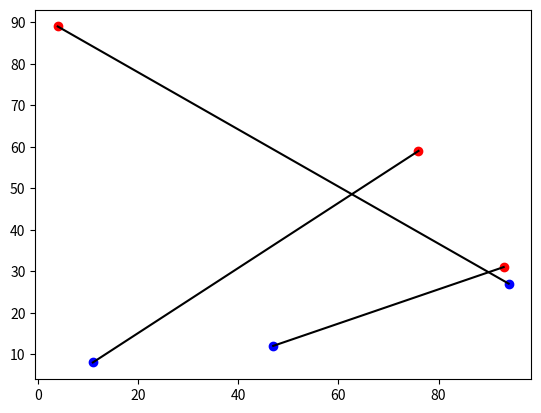
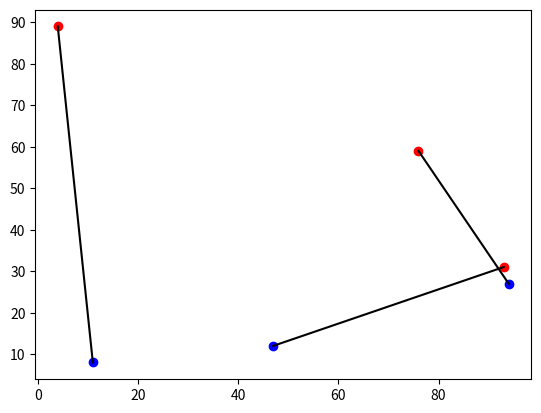
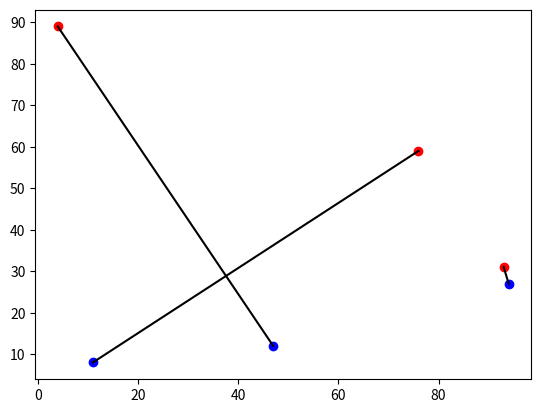
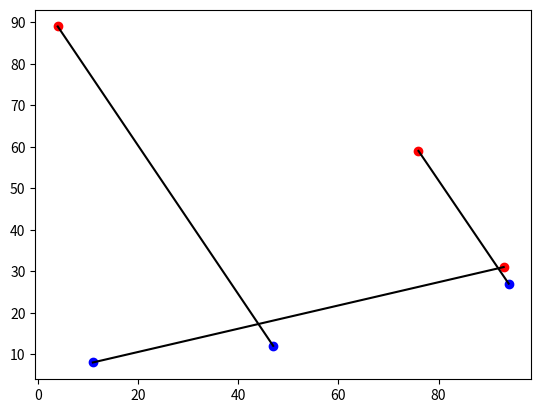
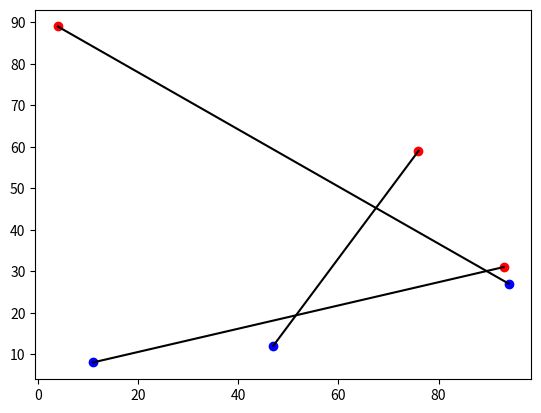
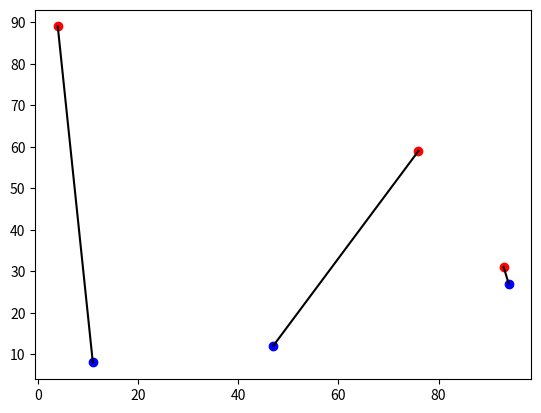

Write the Python code that produced these figures, in order.
# Implementation of the algorithm described in Dijkstra's Reasoning About
# Programs problem 2.

# coding style : https://www.python.org/dev/peps/pep-0008/
import random
import matplotlib.pyplot as plt # I will use matplotlib to draw points and lines. https://matplotlib.org/tutorials/introductory/usage.html#sphx-glr-tutorials-introductory-usage-py

class coloredPoint:
    """ Represents a colored point."""
    def __init__(self, color, x, y):
        """ Constructor."""
        self.color = color # 0 = red, 1 = blue.
        self.x = x
        self.y = y

class FiniteLine:
    """ Represents a line connecting two colored points."""
    def setline(self, slp, yintercept):
        """ Construct a line by slope and y intercept.
        Standard equation for representing a line y = m * x + b =
        slp * x + yintercept. """
        self.slp = slp
        self.yintercept = yintercept

    def __init__(self, point0, point1):
        """ Construct a line from two points."""
        # TODO: How to address possible errors due to floating point precision?

        # Calculate the slope = delta_y/delta_x.
        if point0.x > point1.x:
            # Save the point with the greater x-coordinate in self.point1 and
            # save the point with the lesser x-coordinate in self.point0. This
            # will be used in the self.intersection() test.
            self.point1 = point0
            self.point0 = point1
        else:
            self.point1 = point1
            self.point0 = point0

        dx = self.point1.x - self.point0.x
        dy = self.point1.y - self.point0.y
        slp = dy/dx

        # Calculate the y-intercept. y - m * x = b
        yintercept = point0.y - slp * point0.x

        yintercept2 = point1.y - slp * point1.x # TODO: Fix yintercept2 != yintercept

        self.setline(slp, yintercept)
        print("Line: y = " + str(self.slp) + " * x + " + str(self.yintercept) + " || " + str(yintercept2))

    def intersects(self, other_finite_line):
        """ Determines if this line intersects with other_finite_line. The lines
        intersect if the x-coordinate of the computed intersection lies between
        the x-range of this line and the x-range of other_finite_line."""

        # Calculate the x-coordinate of the intersection between this line and
        # other_finite_line
        dslp = self.slp - other_finite_line.slp
        dyintercept = self.yintercept - other_finite_line.yintercept
        x_intersection = -dyintercept/dslp

        return x_intersection >= self.point0.x and x_intersection <= self.point1.x \
        and x_intersection >= other_finite_line.point0.x and \
        x_intersection <= other_finite_line.point1.x


def create_coordinates(n, coordsmin, coordsmax):
    """ Returns a list of n distinct numbers in the range coordsmin <= c <= coordsmax. min/max should be integers."""
    return random.sample(range(coordsmin, coordsmax + 1), n) # sample() takes random samples without replacement. This ensures distinct coordinates.

def create_points(n, xmin, xmax, ymin, ymax):
    """ Returns a list of n distinct point. color = 0 means red, 1 means blue """

    ####

    # Comment out these lines so I can do testing and development with the same
    # set of points.
    #xcoords = create_coordinates(n, xmin, xmax)
    #ycoords = create_coordinates(n, ymin, ymax)
    #print(xcoords)
    #print(ycoords)

    ###

    xcoords = [93, 4, 76, 47, 94, 11]
    ycoords = [31, 89, 59, 12, 27, 8]
    points = []
    for i in range(n):
        points.append(coloredPoint(0, xcoords[i], ycoords[i]))

    return points

def plot_points(conn_matrix, redpts, bluepts):
    """ Plots the given points."""

    fig, ax = plt.subplots() # Matplotlib recipe for basic plotting.

    # Plot red points.
    for p in redpts:
        ax.plot(p.x, p.y, marker='.', color='red', markersize=12)

    # Plot blue points.
    for p in bluepts:
        ax.plot(p.x, p.y, marker='.', color='blue', markersize=12)

    # This connects the points according to the given boolean matrix.
    # Let the row index correspond to blue points and the column index
    # correspond to red points.
    # conn_matrix = [[False, True, False], # Hard-coded connection matrix.
    #                [True, False, False],
    #                [False, False, True]]

    # Connect the points with lines according to the above matrix.
    lines = []
    for i in range(len(conn_matrix)):
        for j in range(len(conn_matrix[i])):
            if conn_matrix[i][j]:
                # Create a FiniteLine object for each line
                tmp_line = FiniteLine(bluepts[i], redpts[j])
                lines.append(tmp_line)
                # Plot a line.
                ax.plot([bluepts[i].x, redpts[j].x], [bluepts[i].y, redpts[j].y], color='black')

    print("lines = ", lines)
    # Show the figure and block execution, if block=False you never see the
    # figure because it disappears once execution continues.
    plt.show(block=True)

# For testing purposes, count the number of possible red-blue point connection
# matrices.
print_count = 0

def print_conn(conn, *args):
    """ Prints the given connection matrix."""
    global print_count # See above.
    print_count += 1
    print(print_count)

    # Print the connection matrix 1 row at a time.
    for i in range(len(conn)):
        print(conn[i])

def conn_swap_rows(conn, i, j):
    """ Swap rows i and j of matrix conn."""

    if i == j: # Nothing to do.
        return

    tmp = conn[i]
    conn[i] = conn[j]
    conn[j] = tmp

def enum_conns_helper(mainrow, conn, conn_matrix_func, redpts=[], bluepts=[]):
    """ Recursive helper function for enumerating all possible connection matrices."""

    n = len(conn)

    for r in range(mainrow, n): # For every row at and subsequent to mainrow.
        tmpconn = conn.copy() # Take a copy of the original matrix.
        conn_swap_rows(tmpconn, mainrow, r) # Swap mainrow and current row.

        if mainrow == r:
            # No swap occurred, avoid printing a duplicate matrix. The
            # recursive call below will print any other permutations if any
            # exist.
            pass
        else:
            # print_conn(tmpconn) # Print this connection matrix.
            conn_matrix_func(tmpconn, redpts, bluepts)

        # Recursively print the next possible connection matrix.
        enum_conns_helper(mainrow + 1, tmpconn, conn_matrix_func, redpts, bluepts)

def enum_conns(conn, conn_matrix_func, redpts=[], bluepts=[]):
    """ Enumerates all possible red-blue point connections given a top-left to
    bottom-right diagonally initialized matrix."""

    # Enumerate the n matrices obtained by swapping the 0th row with each
    # subsequent row, including swapping the 0th row with the 0th row [sic].
    # I call these the "primary" connection matrices. For each primary
    # connection matrix, we recursively enumerate its permutations.
    # for r in range(n): # For each row in the matrix.
    #     tmpconn = conn.copy() # Take a copy of the given matrix.
    #     conn_swap_rows(tmpconn, 0, r)

    #     # TODO: Instead of printing the matrix add a argument to this function
    #     # that is a function itself, and that function is called with the
    #     # connection matrix as its argument.
    #     print_conn(tmpconn) # Print

    #     # Recursively enumerate permutations of the primary matrix tmpconn.
    #     enum_conns_helper(1, n, tmpconn)

    #####
    #####
    #####

    # Just a thought on simplification.
    tmpconn = conn.copy() # Take a copy of the given matrix.
    #print_conn(tmpconn)
    conn_matrix_func(tmpconn, redpts, bluepts)
    enum_conns_helper(0, tmpconn, conn_matrix_func, redpts, bluepts)


def init_conn_matrix(n):
    """ Returns a top-left to bottom-right diagonally initialized matrix."""
    #pass # TODO Implement me.

    result = []
    for i in range(n):
        row = []
        for j in range(n):
            if i == j:
                row.append(True)
            else:
                row.append(False)
        result.append(row)

    return result


def has_intersection():
    """ Determines if the given set of red-blue connections has an intersection
    and if so returns the first intersection that is encountered, i.e. returns
    the 4 points participating in the intersection."""
    pass # TODO Implement me.

def do_flip_operation():
    """ Performs the flip operation that removes the given intersection."""
    pass # TODO Implement me.

def main():
    """ Main function."""
    n = 3
    xmin = 0
    xmax = 100
    ymin = 0
    ymax = 100
    pts = create_points(2 * n, xmin, xmax, ymin, ymax)
    redpts = pts[0:n] # Make half of the points red, half blue.
    bluepts = pts[n:]
    for p in bluepts:
        p.color = 1

    conn_matrix = init_conn_matrix(n)
    #enum_conns(conn_matrix, print_conn)
    #plot_points(conn_matrix, redpts, bluepts)
    enum_conns(conn_matrix, plot_points, redpts, bluepts)


if __name__ == '__main__':
  main()

""" Calculation of intersection, n = 3, plot 1.
[redacted]
Python 3.8.1 (default, Jan  7 2020, 01:35:47)
[Clang 11.0.0 (clang-1100.0.33.12)] on darwin
Type "help", "copyright", "credits" or "license" for more information.
>>> 93-47
46
>>> 31-12
19
>>> 27-89
-62
>>> 19/46
0.41304347826086957
>>> 12 - (19/46)*47
-7.413043478260871
>>> 27 - (-62/90)*94
91.75555555555556
>>> -62/90
-0.6888888888888889
>>> ((19/46) - (-62/90))
1.1019323671497585
>>> (12 - (19/46)*47) - (27 - (-62/90)*94)
-99.16859903381643
>>> (-((12 - (19/46)*47) - (27 - (-62/90)*94)))/((19/46) - (-62/90))
89.99517755370452
>>> (19/46) * (-((12 - (19/46)*47) - (27 - (-62/90)*94)))/((19/46) - (-62/90)) +(12 - (19/46)*47)
29.75887768522578
>>> (-62/90) * ((-((12 - (19/46)*47) - (27 - (-62/90)*94)))/((19/46) - (-62/90))) + (27 - (-62/90)*94)
29.758877685225777
>>>

"""